Run: headless pygame with SDL's dummy video driver; simulated clock (each Clock.tick advances the game by its frame time, no real sleeping); random seed 0; keys injected as events and as key.get_pressed() state; no mouse input.
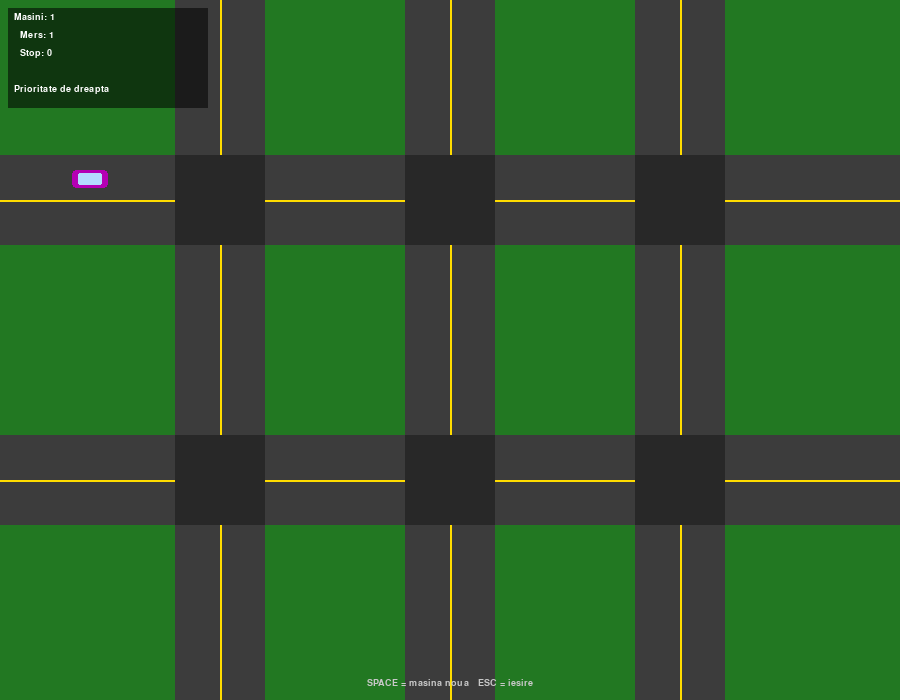
Frame 1 of 4 · flips 1–60 · no input
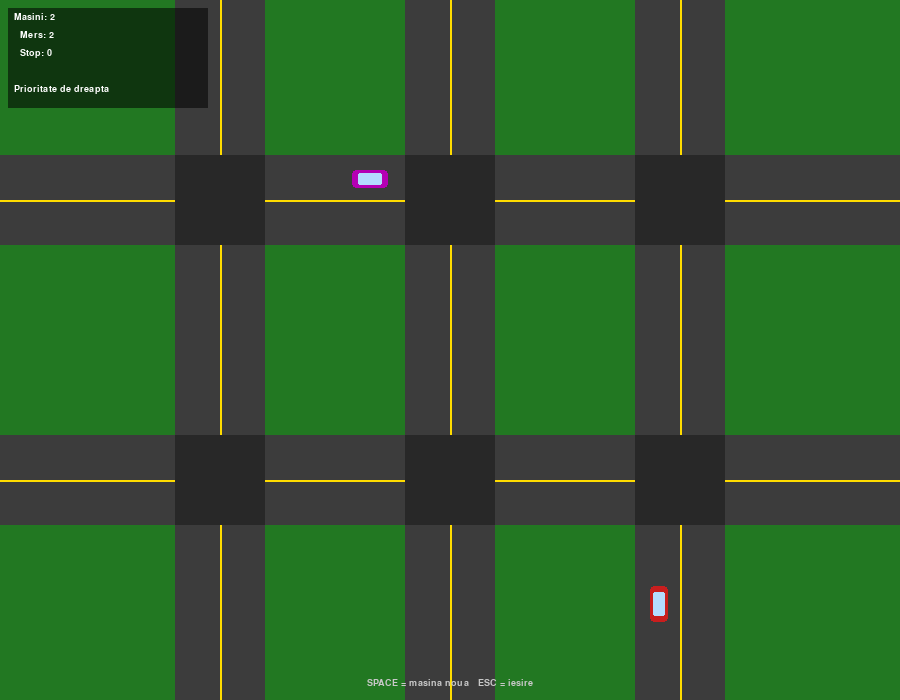
Frame 2 of 4 · flips 61–180 · tapped SPACE, RETURN · held RIGHT (→), D
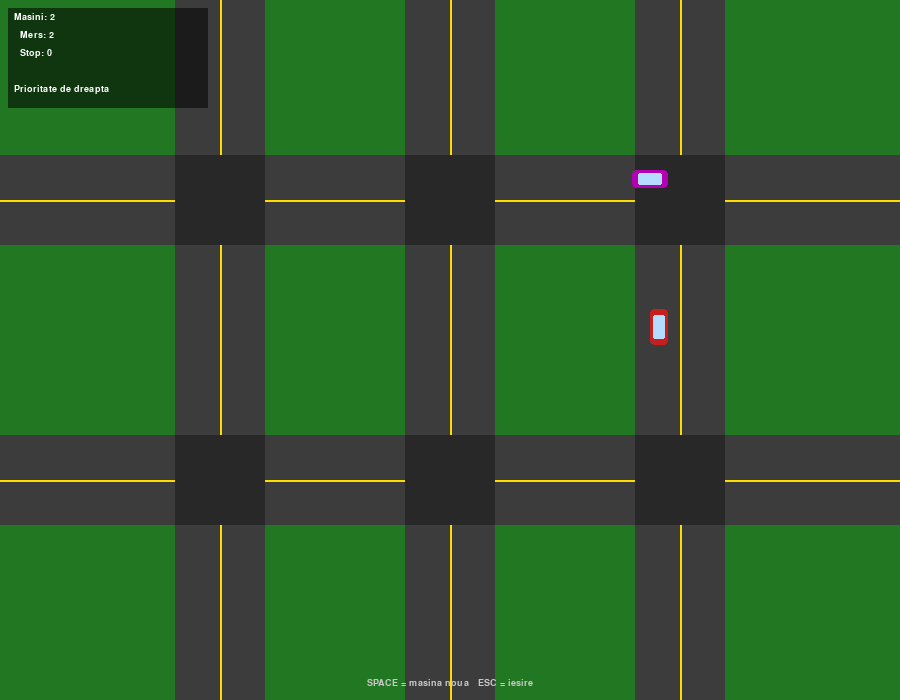
Frame 3 of 4 · flips 181–300 · held DOWN (↓), S
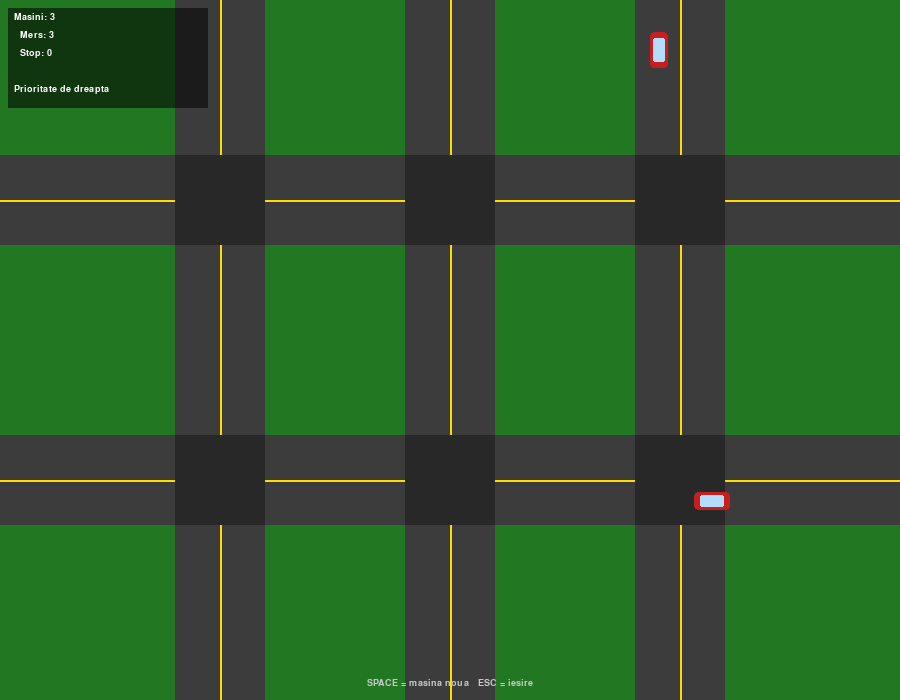
Frame 4 of 4 · flips 301–420 · held LEFT (←), A, UP (↑), W

The pygame program that drew these frames:

import pygame
import sys
import random

pygame.init()

WIDTH, HEIGHT = 900, 700
screen = pygame.display.set_mode((WIDTH, HEIGHT))
pygame.display.set_caption("Intersectii Multiple - Prioritate de Dreapta")

GRAY       = (60, 60, 60)
DARK_GRAY  = (40, 40, 40)
YELLOW     = (255, 220, 0)
GREEN_LAND = (34, 120, 34)

CAR_COLORS = [
    (200, 30,  30),
    (30,  30,  200),
    (200, 140,  0),
    (0,   180,  80),
    (180,  0,  180),
    (0,   200, 200),
    (220,  80,   0),
    (100,   0,  200),
]

ROAD_WIDTH  = 90
CAR_W       = 36
CAR_H       = 18
STOP_MARGIN  = 4
FOLLOW_GAP   = 6    # spatiu minim intre masini cand sunt fizic adiacente
APPROACH_WIN = 40   # fereastra mica - masina trebuie sa fie APROAPE de stop line
YIELD_TIME_WINDOW = 90  # frame-uri - cat timp estimat de sosire acceptam pentru conflict

clock = pygame.time.Clock()

# Deadlock timers: (col, row) -> nr de frame-uri in care e detectat deadlock
deadlock_timers = {}
DEADLOCK_DELAY = 180  # frame-uri (~3 secunde la 60fps) inainte de deblocare

COL_X = [220, 450, 680]
ROW_Y = [200, 480]


def intersection_rect(col, row):
    x = COL_X[col] - ROAD_WIDTH // 2
    y = ROW_Y[row] - ROAD_WIDTH // 2
    return pygame.Rect(x, y, ROAD_WIDTH, ROAD_WIDTH)


class Car:
    id_counter = 0

    def __init__(self, direction, lane_index, speed=None, color=None):
        Car.id_counter += 1
        self.id         = Car.id_counter
        self.direction  = direction
        self.lane_index = lane_index
        self.speed      = speed if speed else random.uniform(1.8, 3.0)
        self.color      = color if color else random.choice(CAR_COLORS)
        self.waiting    = False

        offset = 12

        if direction == 'right':
            self.x = -CAR_W - random.randint(0, 300)
            self.y = ROW_Y[lane_index] - offset - CAR_H
            self.w, self.h = CAR_W, CAR_H
        elif direction == 'left':
            self.x = WIDTH + random.randint(0, 300)
            self.y = ROW_Y[lane_index] + offset
            self.w, self.h = CAR_W, CAR_H
        elif direction == 'down':
            self.x = COL_X[lane_index] + offset
            self.y = -CAR_W - random.randint(0, 300)
            self.w, self.h = CAR_H, CAR_W
        elif direction == 'up':
            self.x = COL_X[lane_index] - offset - CAR_H
            self.y = HEIGHT + random.randint(0, 300)
            self.w, self.h = CAR_H, CAR_W

    @property
    def rect(self):
        return pygame.Rect(int(self.x), int(self.y), self.w, self.h)

    def front(self):
        if self.direction == 'right': return self.x + self.w
        if self.direction == 'left':  return self.x
        if self.direction == 'down':  return self.y + self.h
        if self.direction == 'up':    return self.y

    def is_off_screen(self):
        return (self.x > WIDTH + 80 or self.x < -80 or
                self.y > HEIGHT + 80 or self.y < -80)

    def stop_line(self, ir):
        if self.direction == 'right': return ir.left   - STOP_MARGIN
        if self.direction == 'left':  return ir.right  + STOP_MARGIN
        if self.direction == 'down':  return ir.top    - STOP_MARGIN
        if self.direction == 'up':    return ir.bottom + STOP_MARGIN

    def is_before(self, ir):
        if self.direction == 'right': return self.x + self.w <= ir.left
        if self.direction == 'left':  return self.x          >= ir.right
        if self.direction == 'down':  return self.y + self.h <= ir.top
        if self.direction == 'up':    return self.y          >= ir.bottom

    def dist_to_stop(self, ir):
        sl = self.stop_line(ir)
        f  = self.front()
        if self.direction == 'right': return sl - f
        if self.direction == 'left':  return f  - sl
        if self.direction == 'down':  return sl - f
        if self.direction == 'up':    return f  - sl

    def is_approaching(self, ir, window=120):
        d = self.dist_to_stop(ir)
        return 0 <= d <= window

    def is_in(self, ir):
        return self.rect.colliderect(ir)

    def right_direction(self):
        return {'right': 'up', 'left': 'down', 'down': 'right', 'up': 'left'}[self.direction]

    def move(self):
        if self.waiting:
            return
        if self.direction == 'right': self.x += self.speed
        elif self.direction == 'left':  self.x -= self.speed
        elif self.direction == 'down':  self.y += self.speed
        elif self.direction == 'up':    self.y -= self.speed

    def draw(self, surface):
        r = self.rect
        pygame.draw.rect(surface, self.color, r, border_radius=4)
        wc = (180, 220, 255)
        if self.direction in ('right', 'left'):
            pygame.draw.rect(surface, wc, (r.x+6, r.y+3, r.w-12, r.h-6), border_radius=2)
        else:
            pygame.draw.rect(surface, wc, (r.x+3, r.y+6, r.w-6, r.h-12), border_radius=2)
        if self.waiting:
            pygame.draw.circle(surface, (255, 50, 50), (r.centerx, r.centery), 5)


# ──────────────────────────────────────────────────────────────
#  Helpers pentru coada în bandă
# ──────────────────────────────────────────────────────────────
def same_lane(a, b):
    return a.direction == b.direction and a.lane_index == b.lane_index

def is_ahead_in_lane(leader, follower):
    if leader.direction == 'right': return leader.x > follower.x
    if leader.direction == 'left':  return leader.x < follower.x
    if leader.direction == 'down':  return leader.y > follower.y
    if leader.direction == 'up':    return leader.y < follower.y
    return False

def gap_to_leader(leader, follower):
    if follower.direction == 'right': return leader.x - (follower.x + follower.w)
    if follower.direction == 'left':  return follower.x - (leader.x + leader.w)
    if follower.direction == 'down':  return leader.y - (follower.y + follower.h)
    if follower.direction == 'up':    return follower.y - (leader.y + leader.h)
    return 999


# ──────────────────────────────────────────────────────────────
#  LOGICA PRINCIPALA DE PRIORITATE
# ──────────────────────────────────────────────────────────────
def apply_priority(cars):
    # Reset
    for c in cars:
        c.waiting = False

    # 1. Prioritate de dreapta la fiecare intersectie
    #    O masina participa la o intersectie DOAR daca aceea e urmatoarea sa intersectie
    #    (cea mai apropiata pe care n-a intrat inca).
    for col in range(len(COL_X)):
        for row in range(len(ROW_Y)):
            ir = intersection_rect(col, row)

            def next_ir_matches(car, col=col, row=row):
                """True daca intersectia (col,row) este urmatoarea pentru aceasta masina."""
                if car.direction in ('right', 'left'):
                    if car.lane_index != row:
                        return False
                    # Gaseste cel mai apropiat COL_X pe care nu l-a depasit inca
                    if car.direction == 'right':
                        candidates = [c for c in range(len(COL_X)) if COL_X[c] - ROAD_WIDTH//2 > car.x + car.w - 2]
                    else:
                        candidates = [c for c in range(len(COL_X)) if COL_X[c] + ROAD_WIDTH//2 < car.x + 2]
                        candidates = list(reversed(candidates))
                    return bool(candidates) and candidates[0] == col
                else:  # up / down
                    if car.lane_index != col:
                        return False
                    if car.direction == 'down':
                        candidates = [r for r in range(len(ROW_Y)) if ROW_Y[r] - ROAD_WIDTH//2 > car.y + car.h - 2]
                    else:
                        candidates = [r for r in range(len(ROW_Y)) if ROW_Y[r] + ROAD_WIDTH//2 < car.y + 2]
                        candidates = list(reversed(candidates))
                    return bool(candidates) and candidates[0] == row

            relevant = [c for c in cars if next_ir_matches(c) or c.is_in(ir)]

            in_int = [c for c in relevant if c.is_in(ir)]
            near   = [c for c in relevant
                      if not c.is_in(ir)
                      and c.is_before(ir)
                      and c.is_approaching(ir, window=APPROACH_WIN)]

            if not near:
                continue

            def frames_to_arrive(car):
                """Estimeaza in cate frame-uri masina ajunge la linia de stop."""
                d = car.dist_to_stop(ir)
                if d <= 0:
                    return 0
                return d / car.speed

            # Construim setul de masini care trebuie sa cedeze.
            # O masina cedeaza doar daca masina din dreapta va ajunge la intersectie
            # in aproximativ acelasi timp (YIELD_TIME_WINDOW frame-uri diferenta).
            must_wait = set()
            for c in near:
                right_dir = c.right_direction()
                t_c = frames_to_arrive(c)
                for other in (near + in_int):
                    if other is c:
                        continue
                    if other.direction == right_dir:
                        t_other = frames_to_arrive(other)
                        # Cealalta masina e deja in intersectie SAU soseste in timp util
                        if other in in_int or abs(t_c - t_other) <= YIELD_TIME_WINDOW:
                            must_wait.add(c.id)
                            break

            # Detectie deadlock: daca TOATE masinile din near trebuie sa cedeze
            key = (col, row)
            if must_wait and len(must_wait) == len(near):
                deadlock_timers[key] = deadlock_timers.get(key, 0) + 1
                if deadlock_timers[key] >= DEADLOCK_DELAY:
                    min_id = min(c.id for c in near)
                    must_wait.discard(min_id)
                    deadlock_timers[key] = 0
            else:
                deadlock_timers[key] = 0

            for c in near:
                if c.id in must_wait:
                    c.waiting = True

    # 2. Coada in banda: o masina se opreste DOAR daca liderul direct
    #    este fizic aproape (gap mic). Nu se propaga in cascada la distanta.
    for c in cars:
        if c.waiting:
            continue
        best_gap = 999
        for other in cars:
            if other is c:
                continue
            if same_lane(c, other) and is_ahead_in_lane(other, c):
                g = gap_to_leader(other, c)
                if g < best_gap:
                    best_gap = g
        if best_gap < FOLLOW_GAP:
            c.waiting = True


# ──────────────────────────────────────────────────────────────
#  SPAWN
# ──────────────────────────────────────────────────────────────
SPAWN_INTERVAL = 110
spawn_timer = 0

def spawn_car(cars):
    pool = (
        [('right', i) for i in range(len(ROW_Y))] +
        [('left',  i) for i in range(len(ROW_Y))] +
        [('down',  i) for i in range(len(COL_X))] +
        [('up',    i) for i in range(len(COL_X))]
    )
    random.shuffle(pool)
    for d, li in pool:
        candidate = Car(d, li)
        if not any(candidate.rect.inflate(14, 14).colliderect(c.rect) for c in cars):
            cars.append(candidate)
            return


# ──────────────────────────────────────────────────────────────
#  DESENARE
# ──────────────────────────────────────────────────────────────
def draw_roads(surface):
    surface.fill(GREEN_LAND)
    for ry in ROW_Y:
        pygame.draw.rect(surface, GRAY, (0, ry - ROAD_WIDTH//2, WIDTH, ROAD_WIDTH))
        pygame.draw.line(surface, YELLOW, (0, ry), (WIDTH, ry), 2)
    for cx in COL_X:
        pygame.draw.rect(surface, GRAY, (cx - ROAD_WIDTH//2, 0, ROAD_WIDTH, HEIGHT))
        pygame.draw.line(surface, YELLOW, (cx, 0), (cx, HEIGHT), 2)
    for col in range(len(COL_X)):
        for row in range(len(ROW_Y)):
            pygame.draw.rect(surface, DARK_GRAY, intersection_rect(col, row))


font_small = pygame.font.SysFont("consolas", 14)

def draw_hud(surface, cars):
    waiting = sum(1 for c in cars if c.waiting)
    lines = [
        f"Masini: {len(cars)}",
        f"  Mers: {len(cars)-waiting}",
        f"  Stop: {waiting}",
        "",
        "Prioritate de dreapta",
    ]
    bg = pygame.Surface((200, 100), pygame.SRCALPHA)
    bg.fill((0, 0, 0, 140))
    surface.blit(bg, (8, 8))
    for i, t in enumerate(lines):
        s = font_small.render(t, True, (255, 255, 255))
        surface.blit(s, (14, 12 + i*18))
    hint = font_small.render("SPACE = masina noua   ESC = iesire", True, (200, 200, 200))
    surface.blit(hint, (WIDTH//2 - hint.get_width()//2, HEIGHT - 22))


# ──────────────────────────────────────────────────────────────
#  MAIN LOOP
# ──────────────────────────────────────────────────────────────
cars = []
for _ in range(8):
    spawn_car(cars)

running = True
while running:
    for event in pygame.event.get():
        if event.type == pygame.QUIT:
            running = False
        if event.type == pygame.KEYDOWN:
            if event.key == pygame.K_ESCAPE:
                running = False
            if event.key == pygame.K_SPACE:
                spawn_car(cars)

    spawn_timer += 1
    if spawn_timer >= SPAWN_INTERVAL:
        spawn_timer = 0
        if len(cars) < 22:
            spawn_car(cars)

    apply_priority(cars)

    for car in cars:
        car.move()

    cars = [c for c in cars if not c.is_off_screen()]

    draw_roads(screen)
    for car in cars:
        car.draw(screen)
    draw_hud(screen, cars)

    pygame.display.flip()
    clock.tick(60)

pygame.quit()
sys.exit()
